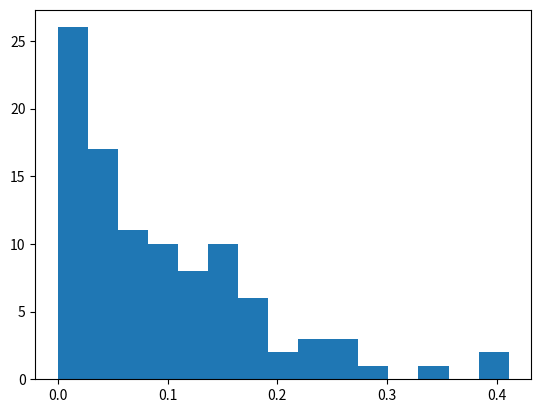

The matplotlib source for this figure:
import numpy as np
import numpy.random as rd
import matplotlib.pyplot as plt
import datetime

lam = 0.1
x = rd.exponential(0.01/lam, size=100)

y = []
for elem in x:
    s = str(elem)
    y.append(s)
print(", ".join(y))
plt.hist(x, bins=15)


now = datetime.datetime.now()
filename = 'testdata' + now.strftime('%Y%m%d_%H%M%S')
plt.savefig('testdata' + str(now) + '.png')
